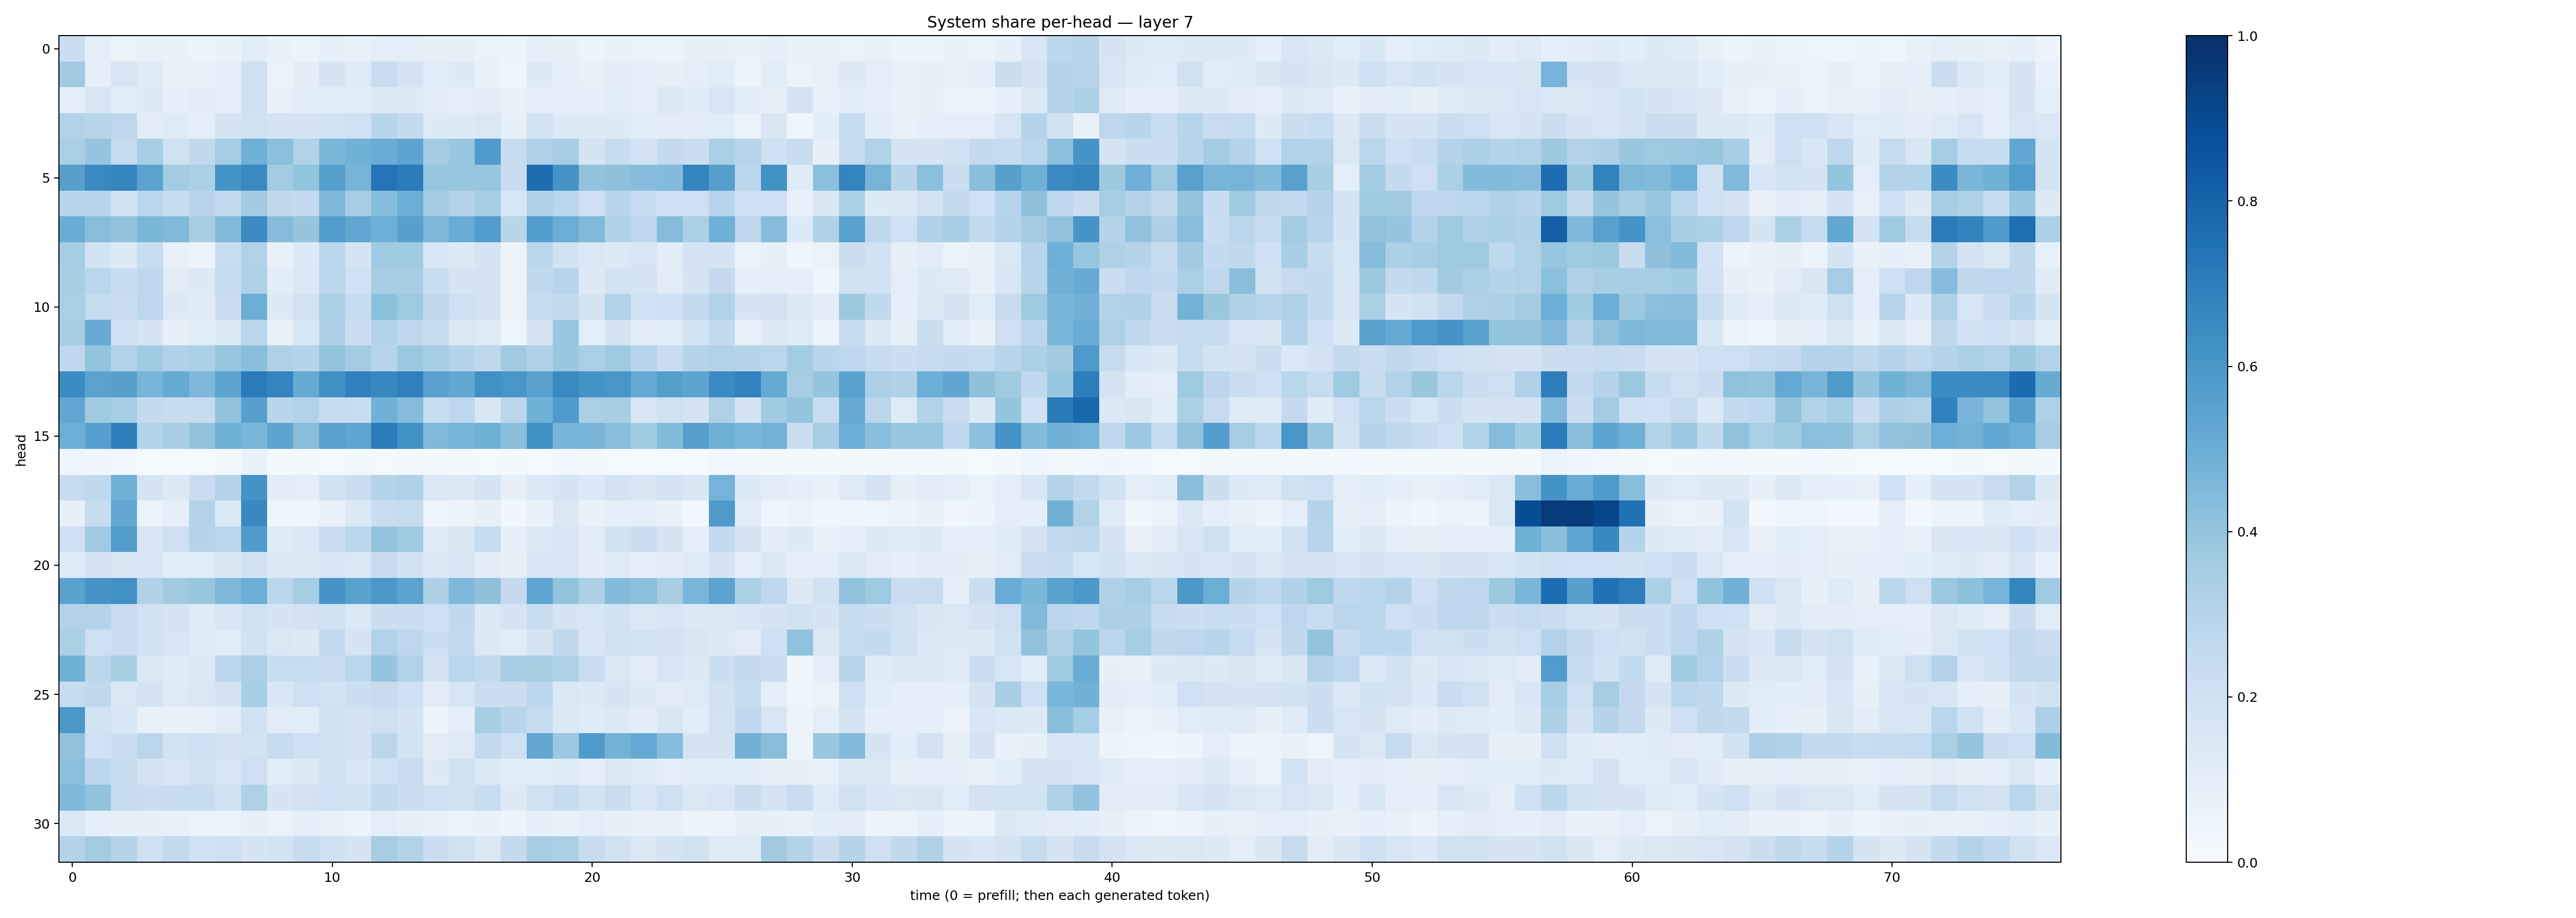

Values plotted in this chart, from the file beside it:
0.22855806, 0.094754174, 0.06474015, 0.07779224, 0.06928953, 0.05603851, 0.068269596, 0.10676632, 0.06753445, 0.061938595, 0.09050793, 0.07639602, 0.0943751, 0.0950577, 0.08257957, 0.08201234, 0.06605592, 0.05432276, 0.086225845, 0.08060268, 0.06065673, 0.067076065, 0.06266047, 0.055604957
0.3627, 0.09234, 0.1582, 0.1193, 0.07111, 0.0708, 0.09098, 0.204, 0.06304, 0.1041, 0.1715, 0.1238, 0.2325, 0.1813, 0.1154, 0.1345, 0.07759, 0.04562, 0.1254, 0.08943, 0.07504, 0.1021, 0.09621, 0.08246
0.0949, 0.1612, 0.1087, 0.1325, 0.09131, 0.1019, 0.08926, 0.2052, 0.07657, 0.107, 0.107, 0.1139, 0.1344, 0.1338, 0.1116, 0.08823, 0.1048, 0.06902, 0.09828, 0.1005, 0.0909, 0.1059, 0.09363, 0.1411
0.3158, 0.2897, 0.2753, 0.1115, 0.125, 0.09706, 0.1718, 0.1974, 0.1743, 0.1682, 0.1853, 0.1994, 0.2908, 0.2529, 0.1303, 0.1304, 0.143, 0.08352, 0.1875, 0.1259, 0.1357, 0.1346, 0.1158, 0.1047
0.3381, 0.397, 0.2471, 0.3454, 0.1985, 0.2647, 0.3525, 0.4907, 0.4189, 0.3155, 0.4574, 0.4858, 0.505, 0.5428, 0.3587, 0.389, 0.5808, 0.24, 0.3185, 0.3443, 0.1764, 0.2356, 0.1827, 0.2516
0.559, 0.6557, 0.6712, 0.5491, 0.3593, 0.3354, 0.6155, 0.6529, 0.3571, 0.4007, 0.5637, 0.4753, 0.7404, 0.7037, 0.3944, 0.3907, 0.3941, 0.2372, 0.7641, 0.6129, 0.4053, 0.4132, 0.4298, 0.4391
0.2897, 0.2908, 0.1902, 0.2853, 0.2352, 0.2963, 0.255, 0.3602, 0.2645, 0.2549, 0.4507, 0.3481, 0.4307, 0.4997, 0.3589, 0.3088, 0.3539, 0.1619, 0.3235, 0.2875, 0.2141, 0.2928, 0.2467, 0.2128
0.5058, 0.426, 0.4052, 0.4586, 0.4457, 0.3431, 0.4444, 0.6513, 0.4373, 0.3975, 0.5744, 0.53, 0.4921, 0.5618, 0.4511, 0.5061, 0.5728, 0.2898, 0.57, 0.5025, 0.4479, 0.3191, 0.2753, 0.4346
0.3539, 0.194, 0.1364, 0.2341, 0.07402, 0.05808, 0.2338, 0.3147, 0.07709, 0.1357, 0.2812, 0.1789, 0.3695, 0.365, 0.1542, 0.1326, 0.1701, 0.06152, 0.2827, 0.1903, 0.1444, 0.1336, 0.1615, 0.1031
0.3404, 0.2879, 0.241, 0.2671, 0.1116, 0.136, 0.24, 0.3232, 0.1082, 0.144, 0.2811, 0.2014, 0.3472, 0.3401, 0.232, 0.1699, 0.1728, 0.06014, 0.2621, 0.2936, 0.1274, 0.1868, 0.1719, 0.1114
0.3393, 0.2436, 0.2243, 0.274, 0.1321, 0.1194, 0.2226, 0.4964, 0.1328, 0.1806, 0.3327, 0.2493, 0.4194, 0.3741, 0.2725, 0.2091, 0.1774, 0.05871, 0.2482, 0.2562, 0.1748, 0.3151, 0.1997, 0.2033
0.3435, 0.5109, 0.2064, 0.1667, 0.08244, 0.1144, 0.1421, 0.2884, 0.0764, 0.1595, 0.3262, 0.2215, 0.3132, 0.2766, 0.2363, 0.1429, 0.1228, 0.04907, 0.1714, 0.383, 0.09895, 0.1643, 0.1041, 0.1157
0.2739, 0.4015, 0.3147, 0.3641, 0.32, 0.3319, 0.387, 0.4277, 0.3218, 0.3038, 0.4015, 0.3575, 0.2952, 0.3808, 0.3511, 0.3044, 0.2697, 0.3594, 0.3197, 0.3856, 0.3373, 0.369, 0.2969, 0.2276
0.6453, 0.5478, 0.5605, 0.4655, 0.516, 0.4495, 0.5395, 0.7107, 0.6739, 0.5114, 0.631, 0.6892, 0.6606, 0.6891, 0.5564, 0.5262, 0.6275, 0.6025, 0.5527, 0.6526, 0.6166, 0.6043, 0.521, 0.5644
0.5311, 0.3709, 0.3516, 0.2575, 0.2411, 0.2391, 0.4093, 0.5586, 0.2896, 0.3141, 0.2372, 0.2325, 0.4866, 0.4347, 0.2333, 0.2739, 0.1503, 0.2835, 0.4882, 0.5808, 0.3365, 0.3401, 0.1607, 0.1954
0.4952, 0.5589, 0.6934, 0.312, 0.344, 0.4074, 0.4846, 0.4629, 0.5418, 0.4289, 0.5547, 0.5355, 0.7069, 0.6246, 0.4469, 0.4694, 0.4885, 0.4257, 0.6303, 0.468, 0.4695, 0.4236, 0.3654, 0.4384
0.03944, 0.03413, 0.03098, 0.01213, 0.01364, 0.01267, 0.01931, 0.06874, 0.01741, 0.0194, 0.01475, 0.01796, 0.01271, 0.01719, 0.01692, 0.01753, 0.01321, 0.01804, 0.0151, 0.02434, 0.01606, 0.01467, 0.01064, 0.01258
0.2468, 0.2623, 0.4854, 0.1758, 0.1252, 0.2301, 0.3059, 0.6202, 0.1034, 0.1014, 0.1928, 0.225, 0.3025, 0.3169, 0.1478, 0.125, 0.1713, 0.0787, 0.1367, 0.1659, 0.1354, 0.1818, 0.1505, 0.183
0.08004, 0.2364, 0.5266, 0.05609, 0.09335, 0.3058, 0.1386, 0.6588, 0.04338, 0.04618, 0.07627, 0.1379, 0.2292, 0.2427, 0.04744, 0.0557, 0.08477, 0.033, 0.07031, 0.1394, 0.06893, 0.09062, 0.09384, 0.0679
0.2076, 0.3686, 0.572, 0.1585, 0.2115, 0.3044, 0.2859, 0.5792, 0.1197, 0.145, 0.2202, 0.2782, 0.4022, 0.3696, 0.1189, 0.15, 0.2433, 0.08805, 0.1365, 0.1565, 0.1128, 0.1923, 0.2151, 0.1698
0.1213, 0.1645, 0.1509, 0.1531, 0.1088, 0.1137, 0.1496, 0.1926, 0.1316, 0.1357, 0.1612, 0.1481, 0.2481, 0.1876, 0.1455, 0.1539, 0.1026, 0.08448, 0.1593, 0.1549, 0.1041, 0.1245, 0.08645, 0.1124
0.5509, 0.6085, 0.6288, 0.3188, 0.3682, 0.3843, 0.4538, 0.4978, 0.2832, 0.3539, 0.6083, 0.5519, 0.5961, 0.5499, 0.3254, 0.4495, 0.4115, 0.2533, 0.5389, 0.4009, 0.3272, 0.4386, 0.4201, 0.3423
0.307, 0.3078, 0.2294, 0.1879, 0.1691, 0.121, 0.1568, 0.1977, 0.1716, 0.1829, 0.195, 0.1388, 0.218, 0.2243, 0.2091, 0.2627, 0.1299, 0.1648, 0.2307, 0.1665, 0.1565, 0.192, 0.1383, 0.158
0.3325, 0.2132, 0.2289, 0.1884, 0.1628, 0.1224, 0.1154, 0.1949, 0.1419, 0.1321, 0.2555, 0.1698, 0.3108, 0.2763, 0.2187, 0.2539, 0.1373, 0.1156, 0.177, 0.262, 0.1496, 0.1991, 0.1842, 0.1806
0.4878, 0.2853, 0.343, 0.142, 0.1203, 0.1273, 0.282, 0.3333, 0.2307, 0.2339, 0.2273, 0.288, 0.3982, 0.3087, 0.1797, 0.2865, 0.2617, 0.3454, 0.3409, 0.3216, 0.2313, 0.1443, 0.1113, 0.1596
0.2414, 0.2633, 0.146, 0.1794, 0.1212, 0.1407, 0.1736, 0.3407, 0.1555, 0.207, 0.1857, 0.2186, 0.2457, 0.2045, 0.1127, 0.1585, 0.2189, 0.2189, 0.2798, 0.1481, 0.1358, 0.1715, 0.1254, 0.1126
0.599, 0.1865, 0.1532, 0.07468, 0.07023, 0.07062, 0.1026, 0.2004, 0.1115, 0.1163, 0.1925, 0.1755, 0.2116, 0.1733, 0.06011, 0.0983, 0.3407, 0.2892, 0.2477, 0.1446, 0.1178, 0.1309, 0.1055, 0.1485
0.4081, 0.1994, 0.2238, 0.2822, 0.1866, 0.2091, 0.1835, 0.185, 0.2427, 0.2107, 0.1977, 0.1726, 0.2783, 0.1862, 0.1042, 0.1248, 0.2541, 0.2047, 0.5289, 0.3816, 0.5843, 0.4796, 0.5233, 0.4304
0.4212, 0.279, 0.2454, 0.1724, 0.1592, 0.1968, 0.1575, 0.211, 0.1167, 0.1334, 0.1921, 0.1544, 0.2013, 0.2292, 0.127, 0.1894, 0.1335, 0.1057, 0.117, 0.1242, 0.1012, 0.145, 0.1225, 0.09781
0.453, 0.4031, 0.243, 0.2268, 0.2409, 0.2415, 0.1917, 0.3215, 0.1686, 0.1811, 0.2007, 0.1898, 0.2609, 0.2151, 0.2048, 0.1956, 0.2305, 0.1292, 0.1989, 0.2396, 0.1824, 0.2203, 0.1589, 0.2087
0.1444, 0.0939, 0.08329, 0.07865, 0.07523, 0.06427, 0.06175, 0.08205, 0.06253, 0.08678, 0.07747, 0.06222, 0.09771, 0.08557, 0.07398, 0.0639, 0.06765, 0.06063, 0.08999, 0.07336, 0.09587, 0.08255, 0.07489, 0.07204
0.3075, 0.3576, 0.3038, 0.2089, 0.2617, 0.2002, 0.2116, 0.1693, 0.1839, 0.2393, 0.205, 0.1723, 0.3477, 0.3108, 0.2292, 0.197, 0.1461, 0.2524, 0.3479, 0.3324, 0.2348, 0.1893, 0.141, 0.1759
